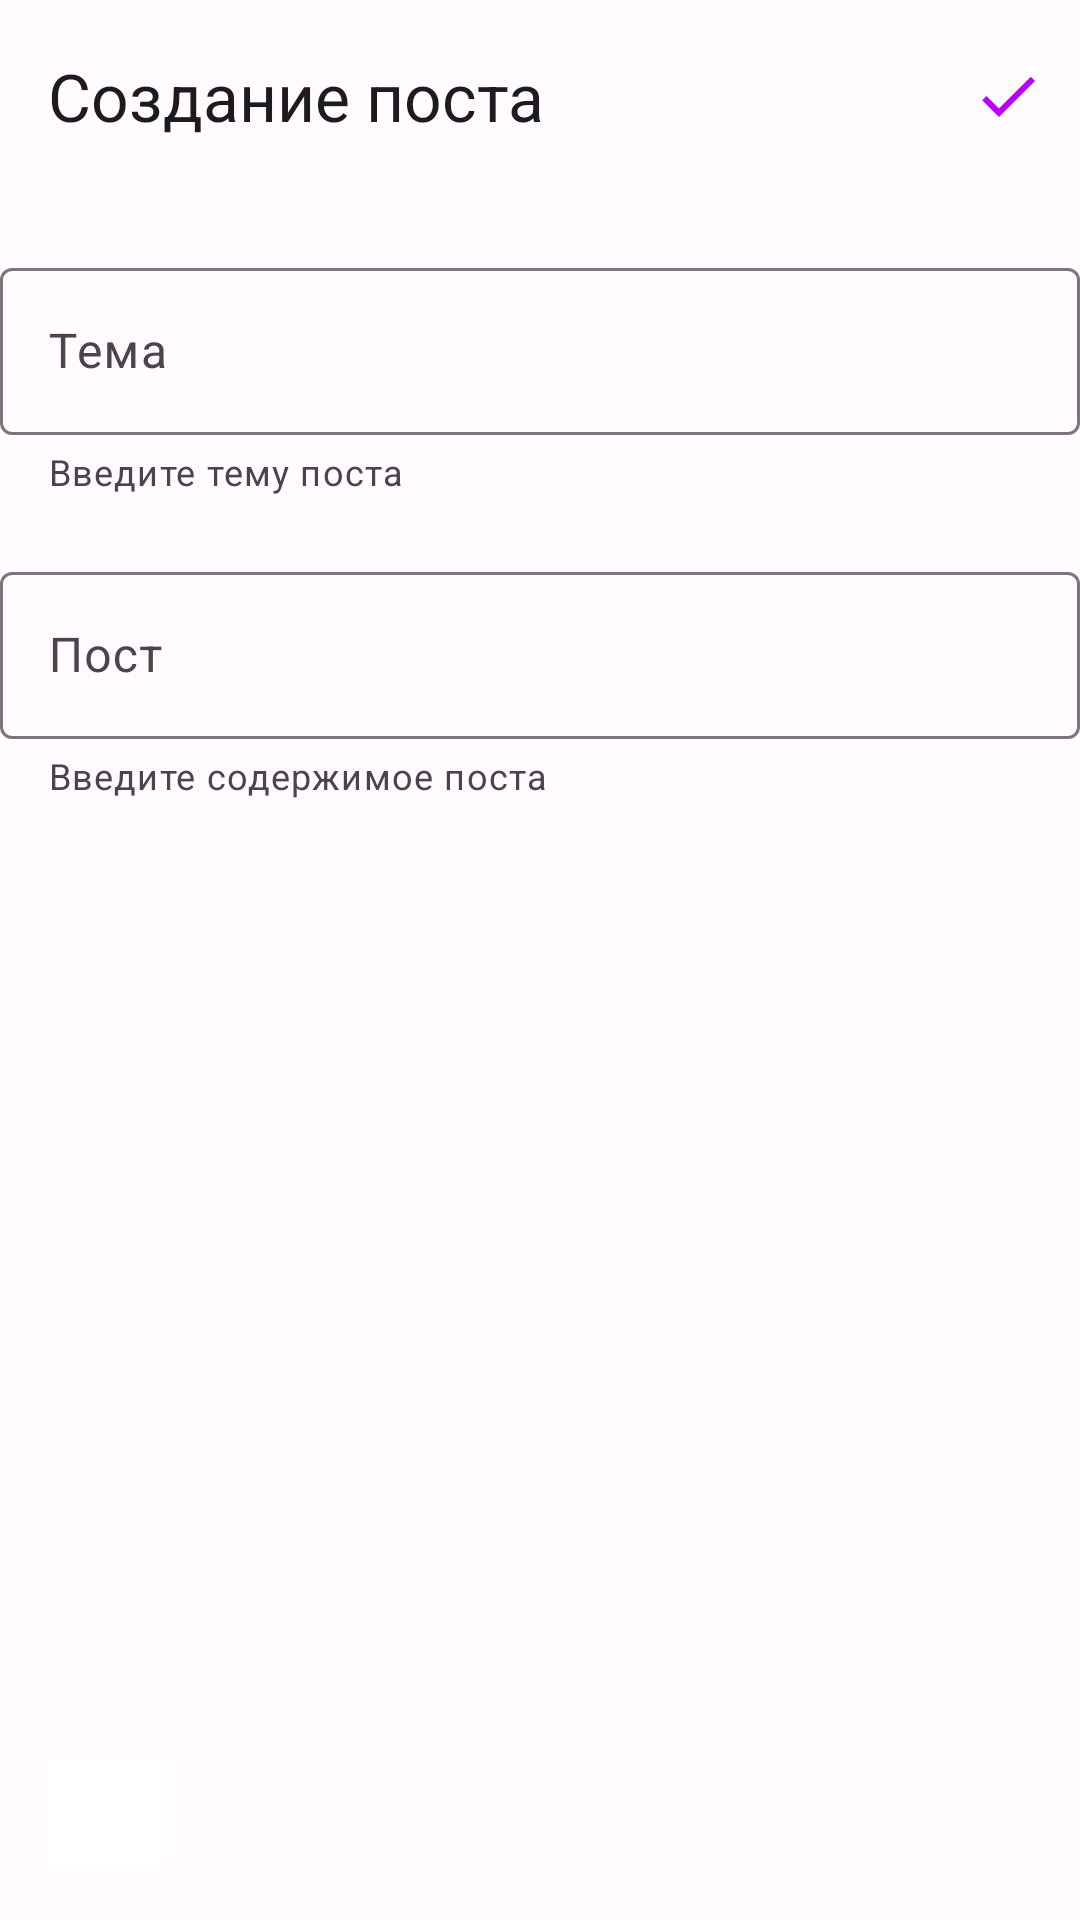

This screen was rendered from an Android layout file. Write that file and the resources it references.
<!-- AndroidManifest.xml: application theme Theme.SocialNetworkThoughtsAndroidApp -->
<!-- res/layout/new_post_fragment_layout.xml -->
<?xml version="1.0" encoding="utf-8"?>
<androidx.constraintlayout.widget.ConstraintLayout xmlns:android="http://schemas.android.com/apk/res/android"
    xmlns:app="http://schemas.android.com/apk/res-auto"
    android:layout_width="match_parent"
    android:layout_height="match_parent">

    <com.google.android.material.appbar.AppBarLayout
        android:id="@+id/new_post_app_bar_layout"
        android:layout_width="match_parent"
        android:layout_height="wrap_content"

        app:layout_constraintStart_toStartOf="parent"
        app:layout_constraintTop_toTopOf="parent">

        <com.google.android.material.appbar.MaterialToolbar
            android:id="@+id/new_post_app_bar"
            android:layout_width="match_parent"
            android:layout_height="wrap_content"
            android:minHeight="?attr/actionBarSize"

            app:menu="@menu/new_post"
            app:title="Создание поста" />

    </com.google.android.material.appbar.AppBarLayout>

    <com.google.android.material.textfield.TextInputLayout
        android:id="@+id/theme_input_layout"
        style="?attr/textInputOutlinedStyle"
        android:layout_width="360dp"
        android:layout_height="wrap_content"
        android:maxLines="1"
        android:layout_marginTop="20dp"
        app:helperText="@string/theme_input_helper_text"
        app:helperTextEnabled="true"
        app:layout_constraintEnd_toEndOf="parent"
        app:layout_constraintHorizontal_bias="0.5"
        app:layout_constraintStart_toStartOf="parent"
        app:layout_constraintTop_toBottomOf="@id/new_post_app_bar_layout"
        app:layout_constraintVertical_bias="0.0">

        <com.google.android.material.textfield.TextInputEditText
            android:layout_width="match_parent"
            android:layout_height="wrap_content"
            android:hint="@string/theme_input_hint"
            android:inputType="text" />

    </com.google.android.material.textfield.TextInputLayout>

    <com.google.android.material.textfield.TextInputLayout
        android:id="@+id/content_input_layout"
        style="?attr/textInputOutlinedStyle"
        android:layout_width="360dp"
        android:layout_height="wrap_content"

        android:layout_marginTop="20dp"
        app:helperText="@string/content_input_helper_text"
        app:helperTextEnabled="true"
        app:layout_constraintEnd_toEndOf="parent"
        app:layout_constraintHorizontal_bias="0.5"
        app:layout_constraintStart_toStartOf="parent"
        app:layout_constraintTop_toBottomOf="@id/theme_input_layout"
        app:layout_constraintVertical_bias="0.0">

        <com.google.android.material.textfield.TextInputEditText
            android:layout_width="match_parent"
            android:layout_height="wrap_content"
            android:hint="@string/content_input_hint"
            android:inputType="textMultiLine" />

    </com.google.android.material.textfield.TextInputLayout>

    <ImageButton
        android:id="@+id/gallery_button"
        android:layout_width="48dp"
        android:layout_height="48dp"
        android:layout_marginStart="12dp"
        android:layout_marginBottom="12dp"
        android:src="@drawable/baseline_add_photo_alternate_24"
        app:layout_constraintBottom_toBottomOf="parent"
        app:layout_constraintStart_toStartOf="parent"
        android:backgroundTint="@android:color/white"
        app:tint="@color/seed"
        android:contentDescription="@string/gallery_button_description" />

    <TextView
        android:id="@+id/files_number_text_field"
        android:layout_width="wrap_content"
        android:layout_height="wrap_content"
        android:layout_marginStart="8dp"
        android:layout_marginBottom="24dp"
        app:layout_constraintStart_toEndOf="@+id/gallery_button"
        app:layout_constraintBottom_toBottomOf="parent" />

</androidx.constraintlayout.widget.ConstraintLayout>
<!-- resources referenced by this layout -->
<resources>
  <color name="seed">#bd00f7</color>
  <string name="content_input_helper_text">Введите содержимое поста</string>
  <string name="content_input_hint">Пост</string>
  <string name="gallery_button_description">Прикрепить фотографии к посту</string>
  <string name="theme_input_helper_text">Введите тему поста</string>
  <string name="theme_input_hint">Тема</string>
  <color name="md_theme_light_primary">#9B00CB</color>
  <color name="md_theme_light_onPrimary">#FFFFFF</color>
  <color name="md_theme_light_primaryContainer">#FAD7FF</color>
  <color name="md_theme_light_onPrimaryContainer">#330045</color>
  <color name="md_theme_light_secondary">#6A596C</color>
  <color name="md_theme_light_onSecondary">#FFFFFF</color>
  <color name="md_theme_light_secondaryContainer">#F2DCF3</color>
  <color name="md_theme_light_onSecondaryContainer">#241727</color>
  <color name="md_theme_light_tertiary">#82524F</color>
  <color name="md_theme_light_onTertiary">#FFFFFF</color>
  <color name="md_theme_light_tertiaryContainer">#FFDAD7</color>
  <color name="md_theme_light_onTertiaryContainer">#331110</color>
  <color name="md_theme_light_error">#BA1A1A</color>
  <color name="md_theme_light_errorContainer">#FFDAD6</color>
  <color name="md_theme_light_onError">#FFFFFF</color>
  <color name="md_theme_light_onErrorContainer">#410002</color>
  <color name="md_theme_light_background">#FFFBFF</color>
  <color name="md_theme_light_onBackground">#1E1B1E</color>
  <color name="md_theme_light_surface">#FFFBFF</color>
  <color name="md_theme_light_onSurface">#1E1B1E</color>
  <color name="md_theme_light_surfaceVariant">#EBDFE9</color>
  <color name="md_theme_light_onSurfaceVariant">#4C444D</color>
  <color name="md_theme_light_outline">#7E747D</color>
  <color name="md_theme_light_inverseOnSurface">#F7EFF3</color>
  <color name="md_theme_light_inverseSurface">#332F33</color>
  <color name="md_theme_light_inversePrimary">#EEB1FF</color>
</resources>
